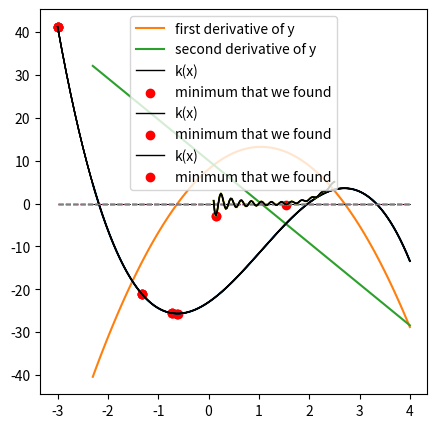

Generate this figure with matplotlib:
#!/usr/bin/env python
# coding: utf-8

# # Minimizing a Univariate Function 
# 
# The general concept of "optimization" is one of the most important that you'll encounter in engineering.  Generally speaking, your goal in optimization is to maximize or minimize ***something***, and the types of things you may want to maximize or minimize take many, many forms. But the basic concepts of optimization are relatively simple, and the strategy we use is always roughly the same. You will construct a model that predicts the value you are trying to optimize: let's call it an ***objective function***, though you may also hear it referred to as a ***loss function*** or a ***cost function*** depending on the specific type of minimization problem or sub-field where you encouter optimization. 
# 
# In general, we our ***objective function*** will depend on many variable inputs.  Our goal in optimization is to find the value(s) of those inputs that either minimize or maximize the value of our objective function.
# 
# What are some concrete examples of things you might want to maximize or minimize? 
# 
# How about profit? The profit obtained by a process is typically a complex function of raw material costs, sale prices, volume sold, capital costs, and operating costs. A very common goal is to figure out the scale your process should operate at (i.e., what volume) in order to maximize profit.  This is an example of an objective function that we'd like to maximize by finding the volume that gives us the best balance of revenue and expenses.  It is not always evident what that solution is since objective functions can be very complex. Moreover, we may be bound by several constraints on the system--it might be essential that we supply at least 100,000 units to meet our current orders. 
# 
# Another example might be a new medical device - perhaps its overall cost to the patient is a complex function of size, materials and power supply...but you also have the constraint that you are providing the device for use in remote locations that don't have reliable access to medical care...so it needs to have a lifetime of at least 5 years because it cannot be replaced easily. You may need to minimize that cost by varying materials of construction, power supply, and size while still meeting the constraint that you can only replace it once every few years due to sparse availability of medical care in the area where you're working.
# 
# These are just examples to get you thinking about how frequently we are looking to either minimize or maximize a function. Again, that objective function may represent the cost of your product, the profit from your technology, the toxicity of a drug, or almost any other quantity you might want to either minimize or maximize. Because this is such a common goal, optimization is an essential skill for anyone working with data analysis and modelling, and there is a nice suite of optimization tools already built into Python. To use them, all we really need to know is how to define an objective function and tweak our solver options. But first, we'll learn a little about how the methods work because it is always good to know what is under the hood. 
# 
# In this Module, we will focus on optimizing a value returned by a univariate *scalar* function, i.e., a model that has a single input and returns a single output.  In the next Module, we'll extend the methods to consider optimization of multivariate scalar functions. Finally, here we will focus on using numerical methods to optimize nonlinear problems. If you need to optimize a linear system, consider taking a course in linear algebra and linear programming methods.

# In[1]:


import numpy as np
import scipy.optimize as opt
import matplotlib.pyplot as plt
import time


# ## Locating extrema in a function (analytical solution)
# 
# Let's start with a basic idea: we are trying to find extrema (either a minimum or a maximum value) returned by a univariate scalar function. We already learned how to do this analytically in our calculus courses, right?  We just find where the derivative of our function is equal to zero!
# 
# It's always nice to start out with a problem that we can solve analytically, so let's look at a cubic polynomial. 
# 
# $$y(x) = -1.6x^3 + 5x^2 + 8x - 23$$
# 
# We know that we can expect, at most, 3 real roots for this polynomial, and we can expect at most 2 extrema (either maxima or minima). In the cell below, graph this function on the domain $x = [-2.3, 4]$; plot the x-axis to visualize the root locations, and find any roots in that domain using an algorithm of your choice.

# In[2]:


y = lambda x: -1.6*x**3 + 5*x**2 + 8*x - 23
xset = np.linspace(-2.3, 4, 100)
plt.figure(1, figsize = (5,5))
plt.plot(xset, y(xset))
plt.hlines(0, -2.3, 4, linestyle = 'dashed', color = 'black', linewidth = 0.75)
plt.show()


# In[3]:


xguess = [-2, 2, 3.5]
roots  = [opt.newton(y, x0) for x0 in xguess]
print(f'The roots are located at x = {np.round(roots, 3)}')


# According to my results, the roots of this function are x = -2.183, x = 1.978, and x = 3.330. From the graph, I can see clearly that these roots are entirely different from the locations of the extrema - the maxima and minima. This is just to drive home the point that root finding (Module 09) and optimization (this Supplement) are two entirely different things. Looking at the graph, I can see that there is a minimum somewhere around $x = -1$, where $y \approx -25$ or so.  There is also a maximum somewhere around $x = 3$, where $y \approx 3$. 
# 
# 
# <div class = "alert alert-block alert-info">
#     <b>Important</b>: These locations are what we refer to as <b>local minima</b> and <b>local maxima</b>.  They are the lowest and highest values in their immediate vicinity, but it is clear that if we consider the function at x < -2.23 and x > 4, we can find larger and smaller values of y. The absolute minimum and maximum value of a function would be referred to as <b>global optima</b>.  For this function, there are no global optima as the function increases continuously below x = -1 or so, and it decreases continuous above x = 3 or so.
#     </div>
# 
# While a graphical analysis is usually informative, we can be more precise in our solution by finding the roots of the derivative of y(x), i.e., by solving:
# 
# $$y^{\prime}(x) = -4.8x^2 + 10x + 8 = 0$$
# 
# Take your pick of solution method and solve this equation in the cell below.

# In[4]:


yp = lambda x: -4.8*x**2 + 10*x +8
ypp = lambda x: -9.6*x + 10

plt.figure(1, figsize = (5,5))
plt.plot(xset, yp(xset), label = 'first derivative of y')
plt.plot(xset, ypp(xset), label = 'second derivative of y')
plt.hlines(0, -2.3, 4, linestyle = 'dashed', color = 'black', linewidth = 0.75)
plt.legend()
plt.show()


# In[5]:


xguess = [-1, 3]
opts   = [opt.newton(yp, x0) for x0 in xguess]
print(f'Extreme in this function are located at x = {np.round(opts, 3)}')
print(f'The extrema in the function have the values y = {np.round(y(np.array(opts)), 2)}')
print(f'The second derivative of the function at these locations are ypp = {np.round(ypp(np.array(opts)), 2)}')


# I find that the two roots of the $y^\prime(x)$ are $x = -0.617$ and $x = 2.7$. At these locations $y^{\prime}(x) = 0$. Further, I can evaluate the function here: $y(-0.617) = -25.66$ and $y(2.7) = 3.56$. To determine if it is a maximum or a minimum in calculus, we would consider the second derivative.  At $x = -0.617$, $y^{\prime\prime}(x) = 15.9$, which indicates that the slope is increasing so this is a local minimum. At $x = 2.7$, $y^{\prime\prime}(x) = -15.9$, which means the slope is decreasing at this point and we have a local maximum. This is consistent with our graphical analysis. 
# 
# Great! We've fully explored the analytical solution! Let's make sure our numerical methods match up. We'll start by writing our own optimization algorithm, which gives us some insight into how this works.  
# 
# ### Newton-Raphson Iteration
# 
# Newton was a super rad dude. So it's not surprising that he also has a method for finding the minimum of a function using an interative strategy. It is actually very similar to a Newton-Raphson iteration, except we use the first derivative and second derivative of the function instead of the first derivative and the function value. The general formula:
# 
# $$x_{i+1} = x_i - \frac{f^\prime(x_i)}{f^{\prime\prime}(x_i)}$$
# 
# Based on that expression, you can see that iterations will converge once the ***derivative*** of the function is zero, which is the criteria we typically look for in finding extrema in a function. In contrast, a Newton-Raphson root finding iteration converges when the ***function itself*** is zero.
# 
# Similar to a Newton-Raphson algorithm, this Newton's method looks like something we could implement in a loop! We won't worry right now about finding a maximum or minimum specifically, just extrema in general. To do that, all we need to do is let the while loop proceed until our derivative value is close enough to zero that we are satisfied.  It may not be completely clear how to do this just yet, so we'll walk through this example together.  Just as a refresher, we'll use lambda functions to define the function itself (y), its first derivative (dy), and its second derivative (ddy):
# 
# ```python
# y   = lambda x: -1.6*x**3 + 5*x**2 + 8*x - 23
# dy  = lambda x: -3*1.6*x**2 + 10*x + 8
# ddy = lambda x: -2*3*1.6*x + 10
# ```
# 
# But note, you can also use the long form function definitions using the def keyword:  there is nothing magic about a lambda function other than convenience!  Now for the loop:
# 
# ```python
# x = 100.0
# while abs(dy(x)) > 1e-8:
#     print(round(x,4), round(y(x),4), round(dy(x),4))
#     x = x - dy(x)/ddy(x)   
# ```
#     
# Go ahead and run this for a couple of initial guesses and watch the algorithm find the extrema in this function.

# In[6]:


y   = lambda x: -1.6*x**3 + 5*x**2 + 8*x - 23
dy  = lambda x: -3*1.6*x**2 + 10*x + 8
ddy = lambda x: -2*3*1.6*x + 10

x = 100.0
while abs(dy(x)) > 1e-8:
    print(round(x,4), round(y(x),4), round(dy(x),4))
    x = x - dy(x)/ddy(x)   


# If you want an extra visualization of its progress, you can add the bit of code, which will illustrate the progress made on each iteration:
# 
# ```python
# y   = lambda x: -1.6*x**3 + 5*x**2 + 8*x - 23
# dy  = lambda x: -3*1.6*x**2 + 10*x + 8
# ddy = lambda x: -2*3*1.6*x + 10
# 
# xrange = [-3, 4]
# yrange = [0, 0]
# xplot  = np.linspace(xrange[0], xrange[1], 10000)
# yplot  = y(xplot)
# 
# x = -3
# xlist = []
# ylist = []
# while abs(dy(x)) > 1e-8:
#     xlist.append(x)
#     ylist.append(y(x))
#     plt.plot(xplot,yplot,color = 'black', linewidth = 1)
#     plt.plot(xrange,yrange, linestyle = 'dashed', linewidth = 1)
#     plt.scatter(xlist, ylist, color = 'red', marker = 'o')
#     plt.show()
#     print(round(x,4), round(y(x),4), round(dy(x),4))
#     time.sleep(2) #Add a 2 second pause before going on to next iteration
#     x = x - dy(x)/ddy(x)
# ```

# In[7]:


y   = lambda x: -1.6*x**3 + 5*x**2 + 8*x - 23
dy  = lambda x: -3*1.6*x**2 + 10*x + 8
ddy = lambda x: -2*3*1.6*x + 10

xrange = [-3, 4]
yrange = [0, 0]
xplot  = np.linspace(xrange[0], xrange[1], 10000)
yplot  = y(xplot)

x = -3
xlist = []
ylist = []
while abs(dy(x)) > 1e-8:
    xlist.append(x)
    ylist.append(y(x))
    plt.plot(xplot,yplot,color = 'black', linewidth = 1)
    plt.plot(xrange,yrange, linestyle = 'dashed', linewidth = 1)
    plt.scatter(xlist, ylist, color = 'red', marker = 'o')
    plt.show()
    print(round(x,4), round(y(x),4), round(dy(x),4))
    time.sleep(2) #Add a 2 second pause before going on to next iteration
    x = x - dy(x)/ddy(x)


# ## Optimization Routines in Scipy
# 
# As with root finding in the last exercise, I don't recommend we write our own minimization routines outside of doing so to learn more about how they work. In general, it can be difficult to get optimization routines to converge rapidly and stably, and more sophisticated methods are available in the Scipy.optimize package. 
# 
# https://docs.scipy.org/doc/scipy/reference/optimize.html
# 
# <div class = "alert alert-block alert-info">
#     <b>Important</b>: Our very simple Newton method above found extrema without distinguishing between maxima and minima.  It was only looking for a place where the derivative = 0. Scipy optimization algorithms will always ***minimize*** your objective function by default.  If you want to ***maximize*** a function, you can always just multiply the value returned by your objective function by -1.
#     </div>
# 
# ### `opt.minimize_scalar()`
# 
# The usage for scipy optimization algorithms is very similar to what we learned with root finding for scalar functions.  Let's start with the most basic option:  minimizing a univariate, scalar function, i.e., the case we are currently considering:
# 
# $$y(x) = -1.6x^3 + 5x^2 + 8x - 23$$
# 
# Since y(x) is univariate, we are really just looking for the value of x where y is at a minimum. If all you need to do is find a local minimum in a univariate function, you can use `opt.minimize_scalar()` from `scipy`. It has a very small set of minimum inputs: you only need to provide it with the function, and it will return a local minimum.
# 
# ```python
# opt.minimize_scalar(function_name)
# ```
#     
# Here we just run:
# 
# ```python
# opt.minimize_scalar(y)
# ```
#     
# For this very simple minimization, you should see that it returns both our minimum x location and the minimum function value.  You can consult the scipy docs above for options that you can provide to `opt.minimze_scalar()`; most of them are passed using keyword arguments as we did with `opt.newton()`, `opt.brentq()`, etc in Module 09.

# In[8]:


opt.minimize_scalar(y)


# ### Exploring the solution structure from `minimize_scalar()`
# 
# All of these optimization routines will return some type of solution structure, where each attribute of the structure can be accessed using a dot operator.  For example, if I run
# 
# ```python
# sol = opt.minimize_scalar(y)
# print(sol)
# ```
# 
# It will store that solution structure in sol (an arbitrary name).  I can then access the function value (fun), the number of function evaluations (nfev), the number of iterations (11), the convergence status (success), and the value of x at the minimum (x) using the following notation:
# 
# ```python
# sol.fun
# sol.nfev
# sol.nit
# sol.success
# sol.x
# ```

# In[ ]:





# ## Introducing `opt.minimize()`
# 
# Digging a bit deeper into packages available in **Scipy**, the `opt.minimize()` function is a more general routine than `opt.minimize_scalar()`. It will allow you to minimize either ***univariate*** or ***multivariate*** scalar functions, the latter meaning that a function accepts multiple arguments (inputs), but it only returns a single, scalar output. We'll cover how to work through minimization of multivarariate functions in the next Modules. For now, we'll stick with minimizing our simple cubic function, y(x), to get a feel for the different syntax between `opt.minimize_scalar()` and `opt.minimize()`. Generally speaking, the way we pass extra options is similar for both, so we'll consider adding options to the more fully featured `opt.minimize()`, knowing that the same approach applies to `opt.minimize_scalar()`. 
# 
# ### The basic syntax of `opt.minimize()`
# 
# At a minimum (no pun intended), `opt.minimize()` in its default state requires us to provide the function name and an initial guess at the variable values where we expect to find a minimum:
# 
# ```python
# opt.minimize(function_name, initial_guess_for_optimum_location)
# ```
# 
# For this example, we'll minimize the function y and we'll specify that we think x = -1 is a reasonable guess for the x location of the minimum in y(x):
# 
# ```python
# opt.minimize(y,-1)
# ```
#     
# This command will run opt.minimize with a default optimization algorithm (either BFGS, L-BFGS-B, or SLSQP depending on the specific nature of the problem) starting at an initial guess of -1 to find the minimum value of y.  `opt.minimize()` will return a solution structure similar to `opt.minimize_scalar()`

# In[9]:


opt.minimize(y, -1)


# ### Changing algorithms with `opt.minimize()`
# 
# As your optimization problems get more difficult, you may find that default solvers do not perform well, and it may be necessary to test a new algorithm. Selecting the right algorithm is actually a pretty advanced topic, one that is far beyond the scope of this module, but be aware that each algorithm will use different methods that are often suited to a specific type of problem.  Regardless, once you decide on the algorithm you want to use, it is very easy to change with a keyword argument. This is similar to adding specifications to root finding algorithms or to the pyplot interface.
# 
# For example, to repeat the minimization above with a Nelder-Mead algorithm:
# 
# ```python
# opt.minimize(y, -1, method = 'Nelder-Mead')
# ```

# In[10]:


opt.minimize(y, -1, method = 'Nelder-Mead')


# ### Adding additional options and inputs to `opt.minimize()`
# 
# You may find that some algorithms require additional inputs, similar to a Newton-Raphson algorithm needing a derivative input in the root finding assignment. For example, the ***dogleg*** algorithm requires you to provide the ***Jacobian***, which is the set of partial deriviatives of the objective function with respect to each one of its arguments (e.g., "x" in this case), and the ***Hessian***, which is the set of second partial derivatives of the objective function with respect to each of its arguments. For a simple univariate scalar function like this, the Jacobian is just the derivative $y^{\prime}(x)$, and the Hessian is just the second derivative $y^{\prime\prime}(x)$. Don't get used to that level of simplicity. More commonly, we will use numerical optimization routines on multivariate functions, and Jacobians and Hessians are generally going to be vector functions for multivariate objectives.  
# 
# For this example, to give you a feel for how to add more options, we are also adding the options keyword argument, which takes name : value pairs in a dictionary.  Here, I'm using it to turn on the display of results for intermediate iterations (not just the final output).
# 
# ```python
# opt.minimize(y, -1, method = 'dogleg', jac = dy, hess = ddy, options = {'disp' : True})
# ```

# In[11]:


opt.minimize(y, -1, method = 'dogleg', jac = dy, hess = ddy, options = {'disp' : True})


# ### Bounds and Constraints
# 
# There are two more useful things to add into optimization routines: bounds and constraints. **Bounds** are strict limits on the actual values of the arguments that we are minimizing with respect to. These are straightforward to add into an optimization function in Python by using the bounds keyword, which generally takes the form of pairs of lower bounds and upper bounds in a tuple. 
# 
# For instance, if we wanted to find the local minimum of y(x) on the domain x = [0, 1], we could do so by specifying upper and lower bounds on x in line when we call `opt.minimize()`:
# 
# ```python
# opt.minimize(y, -1, bounds = [(0,1)])
# ```
#     
# In the general `opt.minimize()` syntax each tuple in the "bounds" keyword argument is a pair of (lower bound, upper bound) for the variable that you're optimizing. In the above example, I want to only search for a minimum between x = 0 and x = 1, so I set the bounds accordingly. You'll see this finds the minimum value of y on the specified domain, which is y = -23 at x = 0. This is not the same as the local minimum over the full domain we are considering because we have prevented x from going below 0 by setting bounds on it.  Why might this be useful? Let's say x is a physical quantity like mass, concentration, or temperature, where a negative value is the mathematically correct solution, but it is physically impossible to attain.  In these cases, you may want to impose a bound on that variable, and you can do so easily with the bounds keyword.  
# 
# 
# <div class = "alert alert-block alert-info">
#     <b>Note</b>: The above syntax for the bounds keyword is relatively universal for <code>opt.minimize()</code> as well as the global optimization methods from scipy. That said, there may be a little flexibility in how you specify bounds for a particular routine, so double check the documentation to make sure your syntax is correct and doing what you want it to do.  The least squares optimization routines use a different syntax, IIRC.
#     </div>

# In[81]:





# ### A bit of practice with `opt.minimize()`
# 
# Before we move on to a more complex problem with constraints, try a few things with our original cubic equation y(x):
# 
# 1. Minimize y(x) using the Powell algorithm.
# 2. Minimize y(x) using the trust-krylov algorithm
# 3. Minimize y(x) using the SLSQP algorithm but place a lower bound of 1 on x.
# 4. Minimize y(x) using the BFGS method; set the tolerance to 1e-8; set the max iterations to 1000, and turn the display on.

# In[12]:


opt.minimize(y, 1, method = 'Powell')
opt.minimize(y, 1, jac = dy, hess = ddy, method = 'trust-krylov')
opt.minimize(y, 1.0, method = 'SLSQP', bounds = [(1.0, None)])
opt.minimize(y, 1.0, method = 'BFGS', tol = 1e-8, options = {'disp' : True, 'maxiter' : 1000})


# ### Adding constraints to `opt.minimize()`
# 
# Next, we may have a more complex **constraint** on our system that we cannot handle by simply bounding the variables. We typically encounter two types: equality constraints, and inequality constraints.  We'll go through a simple example that illustrates both types of constraints, just to see how they work and how their syntax is almost interchangeable.
# 
# [redacted]
# 
# [redacted]
# 
# ```python
# def obj(cows):
#     Revenue = 0.3*8000*cows
#     Fuel    = 100*cows**2
#     Bribe   = (500*np.exp(-cows*0.5) + 32)*cows
#     Profit  = Revenue - Fuel - Bribe
#     objective = - Profit
#     return objective
# ```
# 
# Recall that Scipy optimization routines will minimize your objective function.  I want to maximize profit, so I am returning its negative in this objective.
# 
# [redacted]
# [redacted]
# From there, we'll start the optimization routine and see what we get:
# 
# ```python
# sol = opt.minimize(obj, 16)
# print(sol.x)
# print(obj(np.floor(sol.x))) # np.floor rounds down to nearest integer
# print(obj(np.ceil(sol.x)))  #np.ceiling rounds up to nearest integer
# ```
# 
# As formulated, you can easily minimize this objective using any of the above approaches; I show a basic, unbounded, unconstrained optimization above. It may be of interest to print out values of Revenue, Fuel Costs, Bribe Costs, and Profit to get a feel for how the optimization responds to various changes.

# In[13]:


def obj(cows):
    Revenue = 0.3*8000*cows
    Fuel    = 100*cows**2
    Bribe   = (500*np.exp(-cows*0.5) + 32)*cows
    Profit  = Revenue - Fuel - Bribe
    objective = - Profit
    return objective

sol = opt.minimize(obj, 16)
print(sol.x)
print(obj(np.floor(sol.x))) # np.floor rounds down to nearest integer
print(obj(np.ceil(sol.x)))  #np.ceiling rounds up to nearest integer


# I find that moving 12 cows from Persephone to The Rim will earn us a net profit of 14001 credits.  The true optimum is actually something like 11.8, but you can only get 8000 credits for an integer cow.  12 is slightly more profitable than 11, so we take 12.
# 
# #### Adding a constraint
# 
# Now for the constraint: Our crooked Alliance contact informs us that he will accept no less than 700 credits for his bribe to allow us to move the cattle off of Persephone without going through customs: he is taking on a lot of risk to look the other way while we smuggle cattle. That right there? Just the kind of inequality constraint we were talking about.
# 
# $$\textrm{Bribe} \geqslant 700$$
# 
# In Scipy's constrained optimization packages, specifying constraints is a little non-intuitive, but you get used to it.  We'll go through a basic implementation with only the core requirements.  We add constraints to our optimization function call using the constraints keyword argument. Constraints are formulated as dictionaries that have the following format:
# 
# ```python
# constraint_dictionary = {'type' : constraint_type, 'fun' : function_name}
# ```
# 
# The 'type' key is used to declare whether a constraint is an equality ('eq') or an inequality ('ineq'). The 'fun' key is used to declare the function that specifies your constraint. If it is an inequality constraint, your function is forced to be non-negative.  If it is an equality constraint, your function is forced to equal zero.  
# 
# You can stack as many constraints as you want into the constraint keyword using the following convention:
# 
# ```python
# constraints = (constraint_dictionary1, constraint_dictionary2, constraint_dictionary3, etc)
# ```
# 
# In this case, we have a single inequality constraint:  the Alliance contact won't accept a bribe of less than 700 credits; we can formulate that as a function:
# 
# ```python
# constraintfun1 = lambda cows: (500*np.exp(-cows*0.5) + 32)*cows - 700
# ```

# In[14]:


constraintfun1 = lambda cows: (500*np.exp(-cows*0.5) + 32)*cows - 700


# That constraint function evaluates the total bribe and subtracts 700 from it.  Adding it to the optimization routine will ensure that 
# 
# $$\textrm{Bribe} - 700 \geqslant 0$$
# 
# We will use this constraint function to build a constraint dictionary that we can then add to our optimization routine. The type of constraint is, again, an inequality.
# 
# ```python
# constraint_dictionary = {'type' : 'ineq' , 'fun' : constraintfun1}
# ```

# In[15]:


constraint_dictionary = {'type' : 'ineq' , 'fun' : constraintfun1}


# #### Not all algorithms will accept constraints on optimization problems
# 
# We then add this constraint_dictionary to our optimization routine as shown below; we'll use SLSQP since it is a constrained optimization algorithm that takes either inequality or equality constraints.
#    
# ```python
# opt.minimize(obj, 20, method = 'SLSQP', constraints = (constraint_dictionary))
# ```
# 
# <div class = "alert alert-block alert-info">
#     <b>Important</b>: only SLSQP, COBYLA, and trust-constr algorithms accept constraints.
#     </div>

# In[16]:


opt.minimize(obj, 20, method = 'SLSQP', constraints = (constraint_dictionary))


# Ouch! That really cuts into our profit! We meet the constraint if we move 21.8 cows, but of course that rounds up to 22, where we find our total profit comes down to about 3696 credits.
# 
# [redacted]
# 
# ```python
# constraintfun2 = lambda cows: (500*np.exp(-cows*0.5) + 32)*cows - 500
# constraint_dictionary = {'type' : 'eq' , 'fun' : constraintfun2}
# opt.minimize(obj, 15, method = 'SLSQP', constraints = (constraint_dictionary))
# ```

# In[17]:


constraintfun2 = lambda cows: (500*np.exp(-cows*0.5) + 32)*cows - 500
constraint_dictionary = {'type' : 'eq' , 'fun' : constraintfun2}
opt.minimize(obj, 15, method = 'SLSQP', constraints = (constraint_dictionary))


# [redacted]

# In[ ]:





# ## Finding global optima
# 
# As a final example, we want to talk about finding global optima in a function that may have many local optima.  Generally speaking, the higher dimensional your optimization problem becomes (i.e., the more parameters you are trying to fit), the more likely you are to have many, many local minima.  But what you are actually interested in is a global minimum...and these can be very difficult to find.  As a simple example, we'll look at a univariate function of x that has many local minima but only one global minimum:
# 
# $$k(x) =  \frac{\sin (10 \pi x)}{2x} + \left(x - 1\right)^4$$
# 
# Plot the function on the domain $x = [0.1, 2.5]$; see for yourself!

# In[18]:


k = lambda x: np.sin(10*np.pi*x)/2/x + (x - 1)**4
xset = np.linspace(0.1, 2.5, 1000)
plt.plot(xset, k(xset))


# Clearly, there are many local minima on this domain, but only one global minimum somewhere around $x = 0.53$.  How to find it exactly?  Try out some of our above optimization routines with varied initial guesses.  
# 
# For example: 
# 
# ```python
# k = lambda x: np.sin(10*np.pi*x)/2/x + (x - 1)**4
# xplot = np.linspace(0.1, 2.5, 100)
# kplot = k(xplot)
# sol = opt.minimize(k,1, bounds = [(0.1, 2.5)])
# plt.plot(xplot, kplot, color = 'black', linewidth = 1)
# plt.scatter(sol.x[0], sol.fun, color = 'red', marker = 'o')
# ```
# 
# Notice how hard it is to get these routines to locate the true global minimum.  It is almost a question of a lucky combination of algorithm, initial guess, and/or bounds at this point...

# In[19]:


k = lambda x: np.sin(10*np.pi*x)/2/x + (x - 1)**4
xplot = np.linspace(0.1, 2.5, 100)
kplot = k(xplot)
xguess = 0.25
sol = opt.minimize(k,xguess, bounds = [(0.1, 2.5)])
plt.figure(1, figsize = (5, 5))
plt.plot(xplot, kplot, color = 'black', linewidth = 1, label = 'k(x)')
plt.scatter(sol.x[0], sol.fun, color = 'red', marker = 'o', label = 'minimum that we found')
plt.legend()

print(f'The for an initial guess of {xguess}, the minimum we find is a value of k = {k(sol.x[0]):3.3f} at x = {sol.x[0]:3.3f}.')


# ### You may want to try a global optimization algorithm...
# 
# This is the type of case where we might be interested in trying out a global optimization routine, of which there are several available in Scipy: `basinhopping`, `brute`, `differential_evolution`, `shgo`, and `dual_annealing`.  They all have fairly similar syntax. You will typically supply the function name (all algorithms), an initial guess (basinhopping), and/or the bounds on the variable(s) (all other algorithms). Here, the syntax for bounds is similar to what we used for opt.minimize, except that we don't need a bounds keyword. 
# 
# For example, to look for a minimum with this function using basinhopping:
# 
#     opt.basinhopping(k,1)

# In[20]:


xplot = np.linspace(0.1, 2.5, 100)
kplot = k(xplot)
xguess = 1
sol   = opt.basinhopping(k, 1)
plt.figure(1, figsize = (5, 5))
plt.plot(xplot, kplot, color = 'black', linewidth = 1, label = 'k(x)')
plt.scatter(sol.x[0], sol.fun, color = 'red', marker = 'o', label = 'minimum that we found')
plt.legend()

print(f'The for an initial guess of {xguess}, the minimum we find is a value of k = {k(sol.x[0]):3.3f} at x = {sol.x[0]:3.3f}.')


# Whereas if you wanted to use dual_annealing, you would supply the function and a range to consider:
# 
#     opt.dual_annealing(k, [(0.1,2.5)])

# In[21]:


xplot = np.linspace(0.1, 2.5, 100)
kplot = k(xplot)
sol   = opt.dual_annealing(k, [(0.1, 2.5)])
plt.figure(1, figsize = (5, 5))
plt.plot(xplot, kplot, color = 'black', linewidth = 1, label = 'k(x)')
plt.scatter(sol.x[0], sol.fun, color = 'red', marker = 'o', label = 'minimum that we found')
plt.legend()

print(f'The minimum we find is a value of k = {k(sol.x[0]):3.3f} at x = {sol.x[0]:3.3f}.')


# Once you get the hang of the basic optimization interface, it is pretty straightforward to switch between optimization methods, but you should check their documentation to confirm as you can find slightly different syntax in each case.
# 
